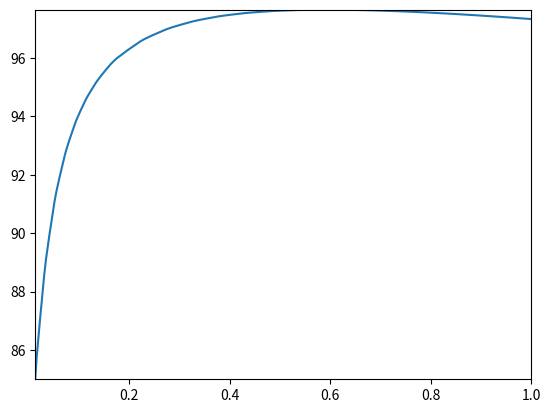

Recreate this plot in Python. (Note: this script raises an exception after producing the figure.)
#!/usr/bin/env python
# -*- coding: utf-8 -*-

from __future__ import division
import numpy as np

def get_values(input_string, 
               x_limits=(0,1), 
               y_limits=(0,1)):
    """
    This function splits a given SVG path input string and scales the curve
    to be in the given x- and y-limits.
    
    Parameters
    ----------
    input_string : String
        Path that complies with the SVG standards:
        
        https://developer.mozilla.org/en-US/docs/Web/SVG/Attribute/d
        
        Currently, this function only interprets relative and absolute 
        `moveto`-commands.
    x_limits : 2-entry tuple/list, optional
        The first entry holds the minimum x-value of the input curve and the 
        second entry holds the maximum x-value.
    y_limits : 2-entry tuple/list, optional
        The first entry holds the minimum y-value of the input curve and the 
        second entry holds the maximum y-value.
    """
    
    # Split the given input_string at each space
    f = input_string.split(" ")
    
    # Initialize lists for x and y values
    x = []
    y = []
    
    # Initialize counter variables (performance is not an issue ...)
    i = 0 # Counts values in f
    j = 0 # Counts skipped entries of f
    
    # Is the following coordinate a relative or an absolute coordinate?
    relative = True
    
    while i < len(f):
        # Apparently, Inkscape uses relative (m) and absolute (M) coordinates
        # to define a path. Check if the next coordinate is given in as a 
        # relative or as absolute coordinate:
        if f[i] == "m":
            relative = True
            j += 1
        elif f[i] == "M":
            relative = False
            j += 1
        elif relative and f[i] == "0,0": 
            # Skip relative coordinates that duplicate the previous value
            j += 1
        else:
            if relative:
                if x == []:
                    # The first relative coordinates have to be handled like 
                    # absolute coordinates:
                    x.append(float((f[i].split(",")[0])))
                    y.append(float((f[i].split(",")[1])))
                    j += 1
                else:
                    # Otherwise, relativ coordinates are computed based on the
                    # previous coordinates
                    x.append(x[i-j] + float((f[i].split(",")[0])))
                    y.append(y[i-j] + float((f[i].split(",")[1])))
            else:
                # Absolute coordinates can be stored directly
                x.append(float((f[i].split(",")[0])))
                y.append(float((f[i].split(",")[1])))
        i += 1

    # Combine both lists to one array
    data = np.array((x,y))
    # Sort the array
#    data = np.transpose(np.sort(data.T, axis=-1))
    
    # Scale x and y values to be 0 <= x,y <= 1
    data[0,:] = ((data[0,:] - np.min(data[0,:])) / 
                 (np.max(data[0,:]) - np.min(data[0,:])))
    
    data[1,:] = ((data[1,:] - np.min(data[1,:])) / 
                 (np.max(data[1,:]) - np.min(data[1,:])))
    
    # Scale x and y values to be in the given limits
    data[0,:] = data[0,:] * (x_limits[1] - x_limits[0]) + x_limits[0]
    data[1,:] = data[1,:] * (y_limits[1] - y_limits[0]) + y_limits[0]
    
    # Return scaled results
    return data


# Example on how to use this script:
if __name__ == "__main__":
    d="m 89.3672,647.2354 m 1.212,10.909 2.555,17.271 3.707,23.473 1.452,7.828 2.907,12.341 4.359,16.984 1.455,4.643 2.907,7.808 4.362,10.874 1.452,3.062 2.907,5.348 4.359,7.511 1.455,2.163 2.907,3.866 4.362,5.467 1.452,1.598 2.907,2.906 4.359,4.132 1.455,1.223 2.906,2.249 4.362,3.209 1.314,0.869 2.054,1.489 4.358,2.548 2.546,1.169 7.269,3.257 10.902,4.466 3.633,1.209 7.266,2.024 10.902,2.79 3.633,0.763 7.265,1.305 10.898,1.802 3.633,0.497 7.269,0.855 10.902,1.179 3.633,0.32 7.265,0.551 10.902,0.753 3.633,0.2 7.265,0.34 10.898,0.456 3.636,0.112 7.269,0.184 10.902,0.235 3.632,0.051 7.265,0.068 10.902,0.071 3.633,0 7.265,-0.023 10.898,-0.057 3.636,-0.038 7.269,-0.092 10.902,-0.157 3.632,-0.068 7.269,-0.147 10.902,-0.239 3.632,-0.088 7.265,-0.19 10.898,-0.303 3.636,-0.109 7.269,-0.228 10.902,-0.354 3.632,-0.126 7.269,-0.262 10.901,-0.402 3.633,-0.14 7.266,-0.286 10.902,-0.44 3.633,-0.149 7.266,-0.306 10.899,-0.469 m 0.234,-0.011"

    # x and y limits
    x_limits = (0.012962027, 1)
    y_limits = (85, 97.64934013)
    
    # Call the function
    result = get_values(d, x_limits, y_limits)

    # Plot resulting curve
    from matplotlib.pyplot import plot, xlim, ylim
    plot(result[0,:], result[1,:])
    xlim(x_limits)
    ylim(y_limits)
    
    np.savetxt("Example/output.csv", result)
